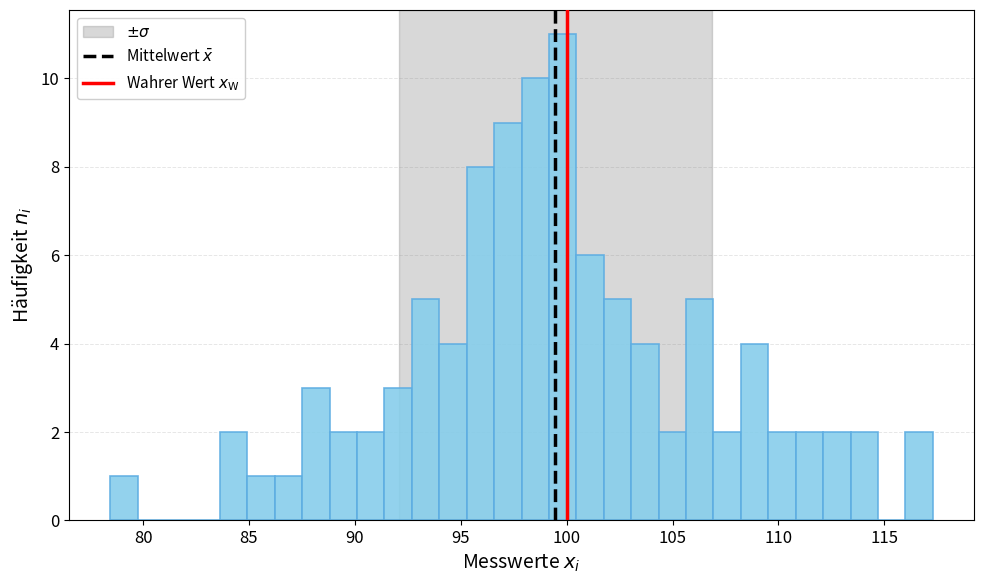

Write Python code to recreate this figure. (Note: this script raises an exception after producing the figure.)
"""
Generiert ein Histogramm von Messwerten aus einer Gaußverteilung
zur Illustration statistischer Fehler.
"""

import numpy as np
import matplotlib.pyplot as plt
from matplotlib import rcParams

# Deutsche Schriftarten und Layout
rcParams['font.family'] = 'sans-serif'
rcParams['font.size'] = 12
rcParams['axes.labelsize'] = 14
rcParams['axes.titlesize'] = 14

# Setze den Seed für Reproduzierbarkeit
np.random.seed(46)

# "Wahrer Wert" der Messgröße
x_true = 100.0

# Generiere Messwerte aus Normalverteilung mit Offset zum wahren Wert
# (simuliert systematischen + statistischen Fehler)
n_measurements = 100
std_dev = 8.0
mean_measured = 100.0  # Leicht verschoben vom wahren Wert

# Messwerte generieren
measurements = np.random.normal(loc=mean_measured, scale=std_dev, size=n_measurements)

# Berechne Mittelwert und Standardabweichung
x_mean = np.mean(measurements)
sigma = np.std(measurements, ddof=1)

# Erstelle Figure
fig, ax = plt.subplots(figsize=(10, 6))

# Standardabweichungsbereiche (optional als schwach eingefärbte Bereiche)
ax.axvspan(x_mean - sigma, x_mean + sigma, alpha=0.3, color='gray', 
           label=r'$\pm \sigma$')

# Histogramm erstellen (türkisfarben wie im Original)
n, bins, patches = ax.hist(measurements, bins=30, 
                           color='#87CEEB', 
                           edgecolor='#5DADE2', 
                           alpha=0.9,
                           linewidth=1.2)

# Vertikale Linien für Mittelwert und wahren Wert
ax.axvline(x_mean, color='black', linestyle='--', linewidth=2.5, 
           label=r'Mittelwert $\bar{x}$', zorder=5)
ax.axvline(x_true, color='red', linestyle='-', linewidth=2.5, 
           label=r'Wahrer Wert $x_\mathrm{W}$', zorder=5)


# Achsenbeschriftungen
ax.set_xlabel(r'Messwerte $x_i$', fontsize=14)
ax.set_ylabel(r'Häufigkeit $n_i$', fontsize=14)

# Legende
ax.legend(loc='upper left', fontsize=11, framealpha=0.95)

# Grid für bessere Lesbarkeit
ax.grid(axis='y', alpha=0.3, linestyle='--', linewidth=0.7)
ax.set_axisbelow(True)

# Layout optimieren
plt.tight_layout()

# Speichern als PDF (vektorisiert, besser für LaTeX)
output_path_pdf = 'Bilder/Kapitel_Grundlagen/stat_Verteilung_messwerte.pdf'
plt.savefig(output_path_pdf, format='pdf', dpi=300, bbox_inches='tight')
print(f"PDF gespeichert: {output_path_pdf}")

# Zusätzlich als PNG (für schnelle Vorschau)
output_path_png = 'Bilder/Kapitel_Grundlagen/stat_Verteilung_messwerte.png'
plt.savefig(output_path_png, format='png', dpi=300, bbox_inches='tight')
print(f"PNG gespeichert: {output_path_png}")

plt.show()

# Ausgabe der Werte
print(f"\nStatistische Auswertung:")
print(f"Wahrer Wert x_W: {x_true:.2f}")
print(f"Mittelwert x̄: {x_mean:.2f}")
print(f"Standardabweichung σ: {sigma:.2f}")
print(f"Anzahl Messungen: {n_measurements}")
